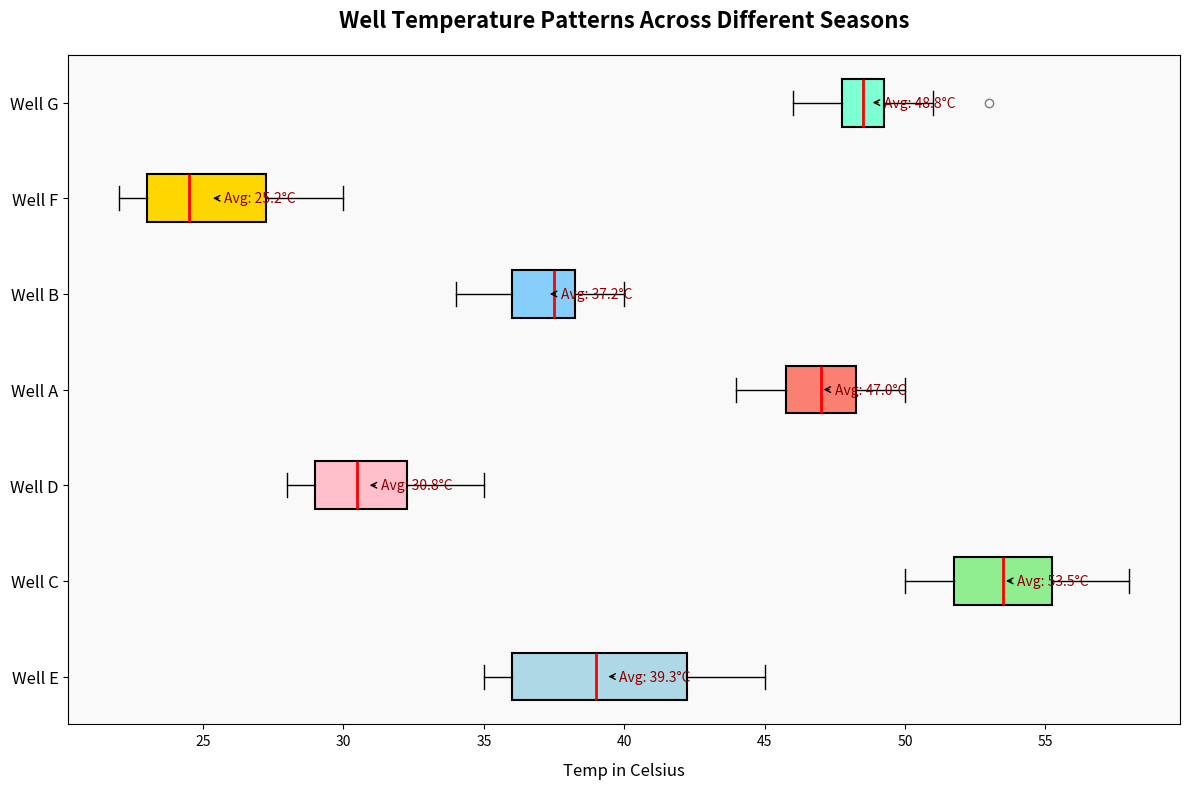

Python code for this plot:
import matplotlib.pyplot as plt
import numpy as np

well_temps = [
    [35, 36, 38, 40, 42, 45, 43, 41, 44, 37, 36, 35],  # Well A
    [50, 52, 54, 56, 55, 57, 58, 54, 53, 51, 52, 50],  # Well B
    [28, 30, 29, 31, 33, 35, 34, 32, 31, 30, 29, 28],  # Well C
    [45, 46, 47, 48, 49, 50, 49, 48, 47, 46, 45, 44],  # Well D
    [39, 38, 37, 36, 35, 34, 36, 38, 40, 39, 38, 37],  # Well E
    [22, 24, 23, 25, 27, 29, 30, 28, 26, 24, 23, 22],  # Well F
    [48, 49, 47, 46, 50, 53, 51, 49, 48, 47, 48, 49]   # Well G
]

wells = ['Well E', 'Well C', 'Well D', 'Well A', 'Well B', 'Well F', 'Well G']

fig, ax = plt.subplots(figsize=(12, 8))

bp = ax.boxplot(well_temps, patch_artist=True, notch=False, vert=False,
                boxprops=dict(color='black', linewidth=1.5),
                medianprops=dict(color='red', linewidth=2),
                whiskerprops=dict(color='black'),
                capprops=dict(color='black'),
                flierprops=dict( color='blue', alpha=0.5))

colors = ['#ADD8E6', '#90EE90', '#FFC0CB', '#FA8072', '#87CEFA', '#FFD700', '#7FFFD4']
for patch, color in zip(bp['boxes'], colors):
    patch.set_facecolor(color)

for i, temps in enumerate(well_temps):
    mean = np.mean(temps)
    ax.annotate(f'Avg: {mean:.1f}°C', xy=(mean, i+1), xytext=(mean + 0.5, i+1),
                textcoords='data', arrowprops=dict(facecolor='black', arrowstyle='->'),
                fontsize=10, ha='left', va='center', color='darkred')

ax.set_title("Well Temperature Patterns Across Different Seasons", fontsize=16, fontweight='bold', pad=20)
ax.set_xlabel("Temp in Celsius", fontsize=12, labelpad=10)
ax.set_yticklabels(wells, fontsize=12)

ax.set_facecolor('#f9f9f9')

plt.tight_layout()
plt.show()
